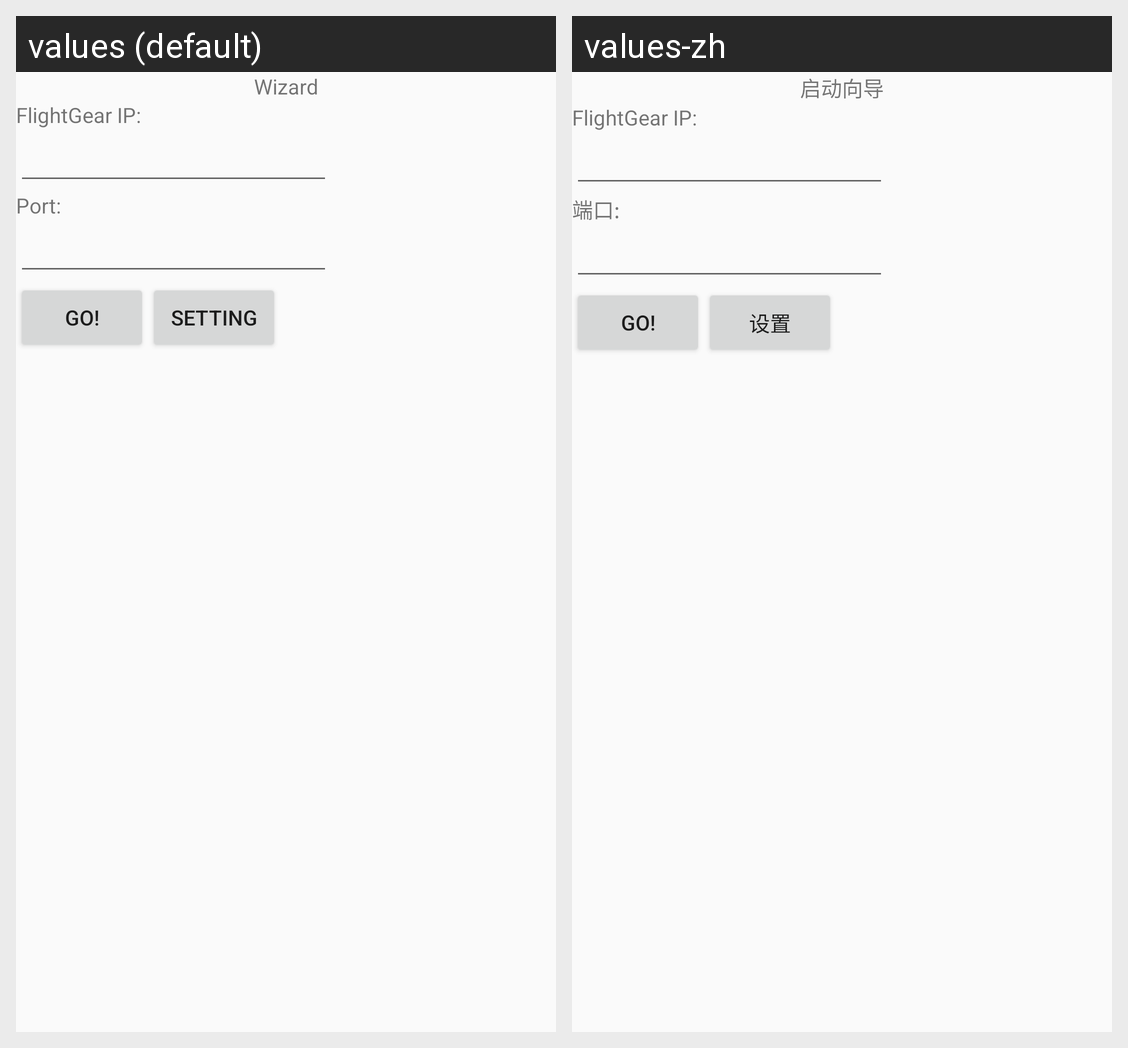

The Android screen above is rendered under two locales of the same app. Produce the string resources it draws, with the default and per-locale values.
Android screen res/layout/wizard.xml rendered under 2 locales, left to right: values (default), values-zh. Device: Nexus 5 (rendered at 1080×1920; each locale shown at half size, 540×960, under a caption strip naming it); theme AppTheme.
Strings drawn on this screen, with the default value and each locale's value (text and hints the layout hard-codes, and strings that could not be matched under every locale, appear in the picture but are not listed):

wizard
  values: Wizard
  values-zh: 启动向导

port
  values: Port:
  values-zh: 端口:

setting
  values: Setting
  values-zh: 设置
